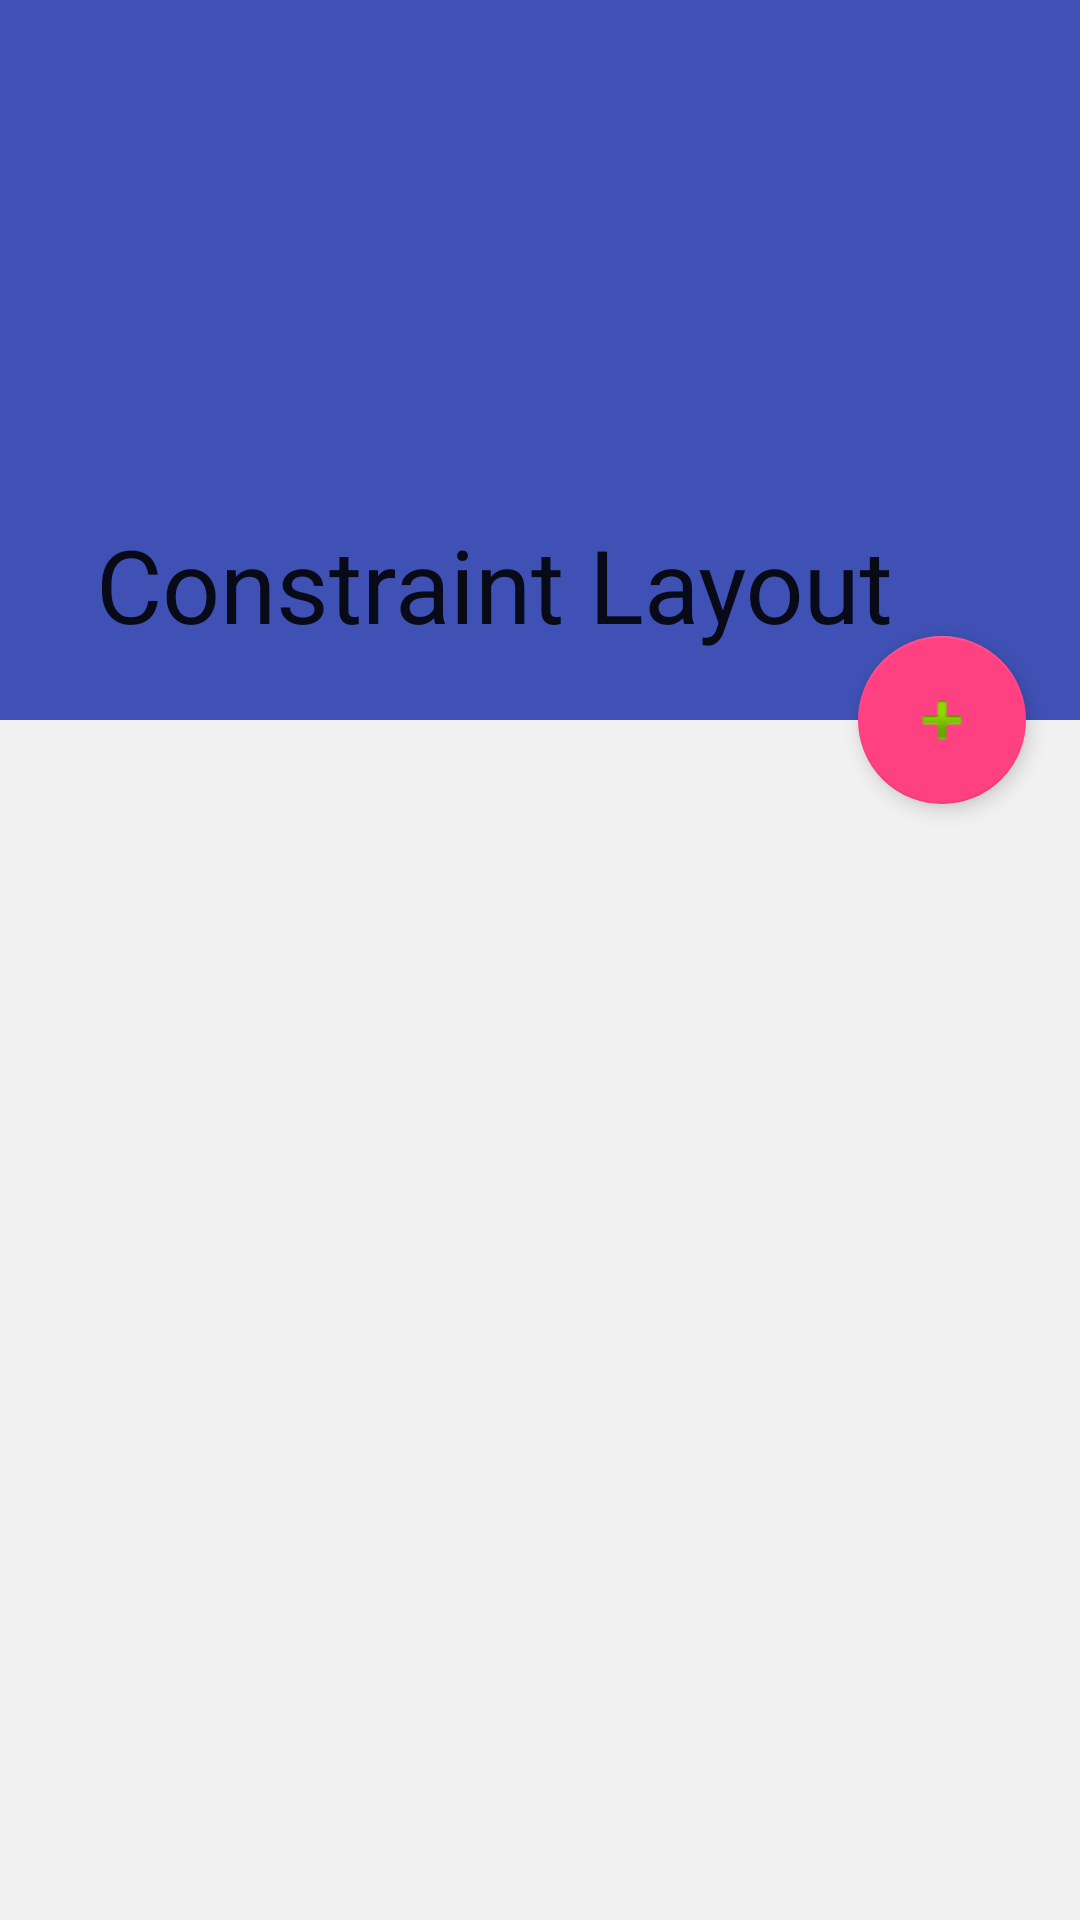

Android layout source for this screen:
<!-- AndroidManifest.xml: application theme AppTheme -->
<!-- res/layout/activity_main.xml -->
<?xml version="1.0" encoding="utf-8"?>
<android.support.v4.widget.DrawerLayout
    android:id="@+id/drawer"
    xmlns:android="http://schemas.android.com/apk/res/android"
    xmlns:app="http://schemas.android.com/apk/res-auto"
    xmlns:tools="http://schemas.android.com/tools"
    android:layout_height="match_parent"
    android:layout_width="match_parent">
    <android.support.design.widget.CoordinatorLayout
        android:id="@+id/coordLayout"
        android:layout_width="match_parent"
        android:layout_height="match_parent">
        <android.support.v4.widget.NestedScrollView
            android:layout_width="match_parent"
            android:layout_height="match_parent"
            android:background="#f1f1f1"
            app:layout_behavior="@string/appbar_scrolling_view_behavior">
            <android.support.v7.widget.RecyclerView
                android:id="@+id/recyclerView"
                android:layout_width="match_parent"
                android:layout_height="match_parent"
                android:nestedScrollingEnabled="false"
                tools:listitem="@layout/item_card" />
        </android.support.v4.widget.NestedScrollView>

        <android.support.design.widget.AppBarLayout
            android:id="@+id/appbar"
            android:layout_width="match_parent"
            android:layout_height="240dp">

            <android.support.design.widget.CollapsingToolbarLayout
                android:layout_width="match_parent"
                android:layout_height="match_parent"
                app:contentScrim="?attr/colorPrimary"
                app:layout_scrollFlags="scroll|exitUntilCollapsed"
                app:title="Constraint Layout">

                <ImageView
                    android:layout_width="match_parent"
                    android:layout_height="match_parent"
                    android:scaleType="centerCrop"
                    android:src="@mipmap/bg"
                    app:layout_collapseMode="parallax"
                    app:layout_collapseParallaxMultiplier=".7"/>

                <android.support.v7.widget.Toolbar
                    android:id="@+id/toolbar"
                    android:layout_width="match_parent"
                    android:layout_height="?attr/actionBarSize"
                    app:layout_collapseMode="pin" />
            </android.support.design.widget.CollapsingToolbarLayout>
        </android.support.design.widget.AppBarLayout>

        <android.support.design.widget.FloatingActionButton
            android:id="@+id/fab"
            android:layout_width="wrap_content"
            android:layout_height="wrap_content"
            android:layout_marginBottom="18dp"
            android:layout_marginEnd="18dp"
            app:elevation="4dp"
            app:fabSize="normal"
            app:pressedTranslationZ="12dp"
            app:srcCompat="@android:drawable/ic_input_add"
            app:layout_anchor="@id/appbar"
            app:layout_anchorGravity="bottom|end"/>
    </android.support.design.widget.CoordinatorLayout>

    <android.support.design.widget.NavigationView
        android:id="@+id/nav"
        android:layout_width="wrap_content"
        android:layout_height="match_parent"
        android:layout_gravity="start"
        app:menu="@menu/nav_menu"/>
</android.support.v4.widget.DrawerLayout>
<!-- res/layout/item_card.xml (included above) -->
<?xml version="1.0" encoding="utf-8"?>
<android.support.v7.widget.CardView
    xmlns:android="http://schemas.android.com/apk/res/android"
    xmlns:app="http://schemas.android.com/apk/res-auto"
    xmlns:tools="http://schemas.android.com/tools"

    android:layout_width="match_parent"
    android:layout_height="160dp"
    app:cardCornerRadius="2dp"
    android:layout_marginStart="8dp"
    android:layout_marginEnd="8dp"
    android:layout_marginTop="8dp">

    <android.support.constraint.ConstraintLayout
        android:layout_width="match_parent"
        android:layout_height="match_parent">

        <android.support.constraint.Guideline
            android:id="@+id/guideline5"
            android:layout_width="wrap_content"
            android:layout_height="wrap_content"
            android:orientation="vertical"
            app:layout_constraintGuide_begin="16dp" />

        <android.support.constraint.Guideline
            android:id="@+id/guideline4"
            android:layout_width="wrap_content"
            android:layout_height="wrap_content"
            android:orientation="vertical"
            app:layout_constraintGuide_end="16dp" />

        <Button
            android:id="@+id/acceptButton"
            style="?android:attr/borderlessButtonStyle"
            android:layout_width="88dp"
            android:layout_height="0dp"
            android:text="Accept"
            android:textColor="@color/colorAccent"
            app:layout_constraintBottom_toBottomOf="parent"
            app:layout_constraintStart_toStartOf="parent" />

        <TextView
            android:id="@+id/textView"
            android:layout_width="0dp"
            android:layout_height="wrap_content"
            android:layout_marginEnd="8dp"
            android:layout_marginStart="8dp"
            android:layout_marginTop="8dp"
            android:text="Do You Really Want to Accept?"
            android:textAlignment="center"
            android:textSize="22sp"
            app:layout_constraintBottom_toTopOf="@+id/button"
            app:layout_constraintEnd_toStartOf="@+id/guideline4"
            app:layout_constraintStart_toStartOf="@+id/guideline5"
            app:layout_constraintTop_toTopOf="parent"
            app:layout_constraintVertical_bias="0.45" />

        <TextView
            android:id="@+id/textViewNumber"
            android:layout_width="wrap_content"
            android:layout_height="wrap_content"
            android:layout_marginBottom="8dp"
            android:layout_marginEnd="8dp"
            android:layout_marginTop="8dp"
            app:layout_constraintBottom_toBottomOf="parent"
            app:layout_constraintEnd_toStartOf="@+id/guideline4"
            app:layout_constraintTop_toBottomOf="@+id/textView"
            tools:text="Card ##" />
    </android.support.constraint.ConstraintLayout>
</android.support.v7.widget.CardView>
<!-- resources referenced by this layout -->
<resources>
  <color name="colorAccent">#ff4081</color>
  <style name="AppTheme" parent="Theme.AppCompat.DayNight.NoActionBar">
          <item name="colorPrimary">@color/colorPrimary</item>
          <item name="colorPrimaryDark">@color/colorPrimaryDark</item>
          <item name="colorAccent">@color/colorAccent</item>
          <item name="android:textColorSecondary">@color/textColorSecondary</item>
  
          <item name="android:windowTranslucentStatus">true</item>
          <item name="android:statusBarColor">@android:color/transparent</item>
      </style>
  <color name="colorPrimary">#3F51B5</color>
  <color name="colorPrimaryDark">#303F9F</color>
  <color name="textColorSecondary">#ffffff</color>
</resources>
